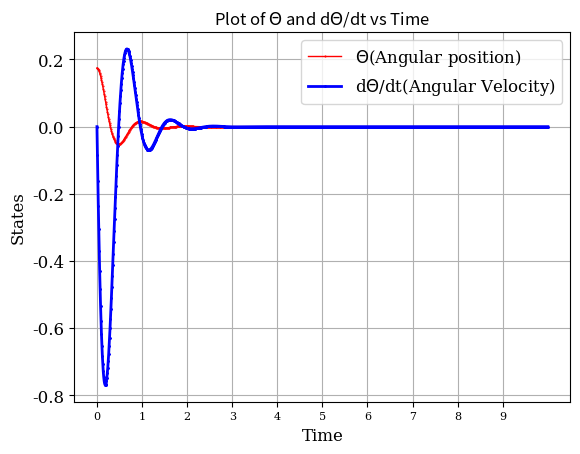
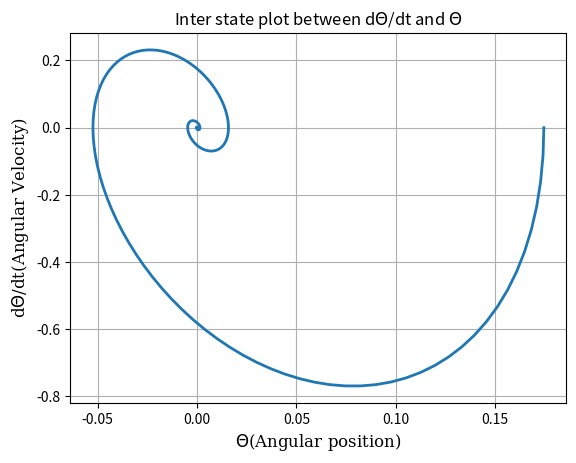

Source code (Python) for these figures, in order:
import matplotlib.pyplot as plt
import math as m
import numpy as np
from scipy.integrate import odeint

"""
Some constant required to solve
the differential equation 
"""

g = 9.81
L = 0.2
M = 0.4
b = 2
initial = [10*2*m.pi/360, 0]

def pendulum_diff(initial,t):

  """
  This function returns the derivative
  of states theta (angular position)
  and omega (angular velocity)

  The input to function is the previous
  value of states theta and omega
  """
  theta = initial[0]
  omega = initial[1]
  result = [omega, -(g/L)*m.sin(theta) - (b/M)*omega]
  return result

def state_plot(pend_sol,t):

  """
  This function plots state theta and omega
  vs time in a figure.
  """
  plt.figure(1)
  plt.plot(t,pend_sol[:,0],'.-',label='$\Theta$(Angular position)',linewidth=1,markersize=1,markeredgewidth=1,color='r')
  plt.plot(t,pend_sol[:,1], 'D-',label='d$\Theta$/dt(Angular Velocity)',linewidth=2,markersize=1,markeredgewidth=1,color='b')
  plt.grid()
  plt.title("Plot of $\Theta$ and d$\Theta$/dt vs Time")
  plt.xlabel("Time",fontname='serif',fontsize=12)
  plt.xticks(range(0, 10)[::1], family='serif', fontsize=8)
  plt.ylabel("States",fontname='serif',fontsize=12)
  plt.yticks(family='serif', fontsize=12)
  plt.legend(prop={'family': 'serif', 'size': 12})
  plt.savefig("fig(1).png")


def inter_state_plot(pend_sol):

  """
  This function plots the graph of omega vs theta 
  """
  plt.figure(2)
  plt.grid()
  plt.plot(pend_sol[:,0],pend_sol[:,1], linewidth=2, label='Inter state Plot')
  plt.title('Inter state plot between d$\Theta$/dt and $\Theta$')
  plt.xlabel('$\Theta$(Angular position)', fontname='serif', fontsize=12)
  plt.ylabel('d$\Theta$/dt(Angular Velocity)', fontname='serif', fontsize=12)
  plt.savefig('fig(2).png') 
  

def main():
  t = np.linspace(0, 10, 1001)
  pend_sol = odeint(pendulum_diff,initial,t)
  state_plot(pend_sol,t)
  inter_state_plot(pend_sol)


main()
